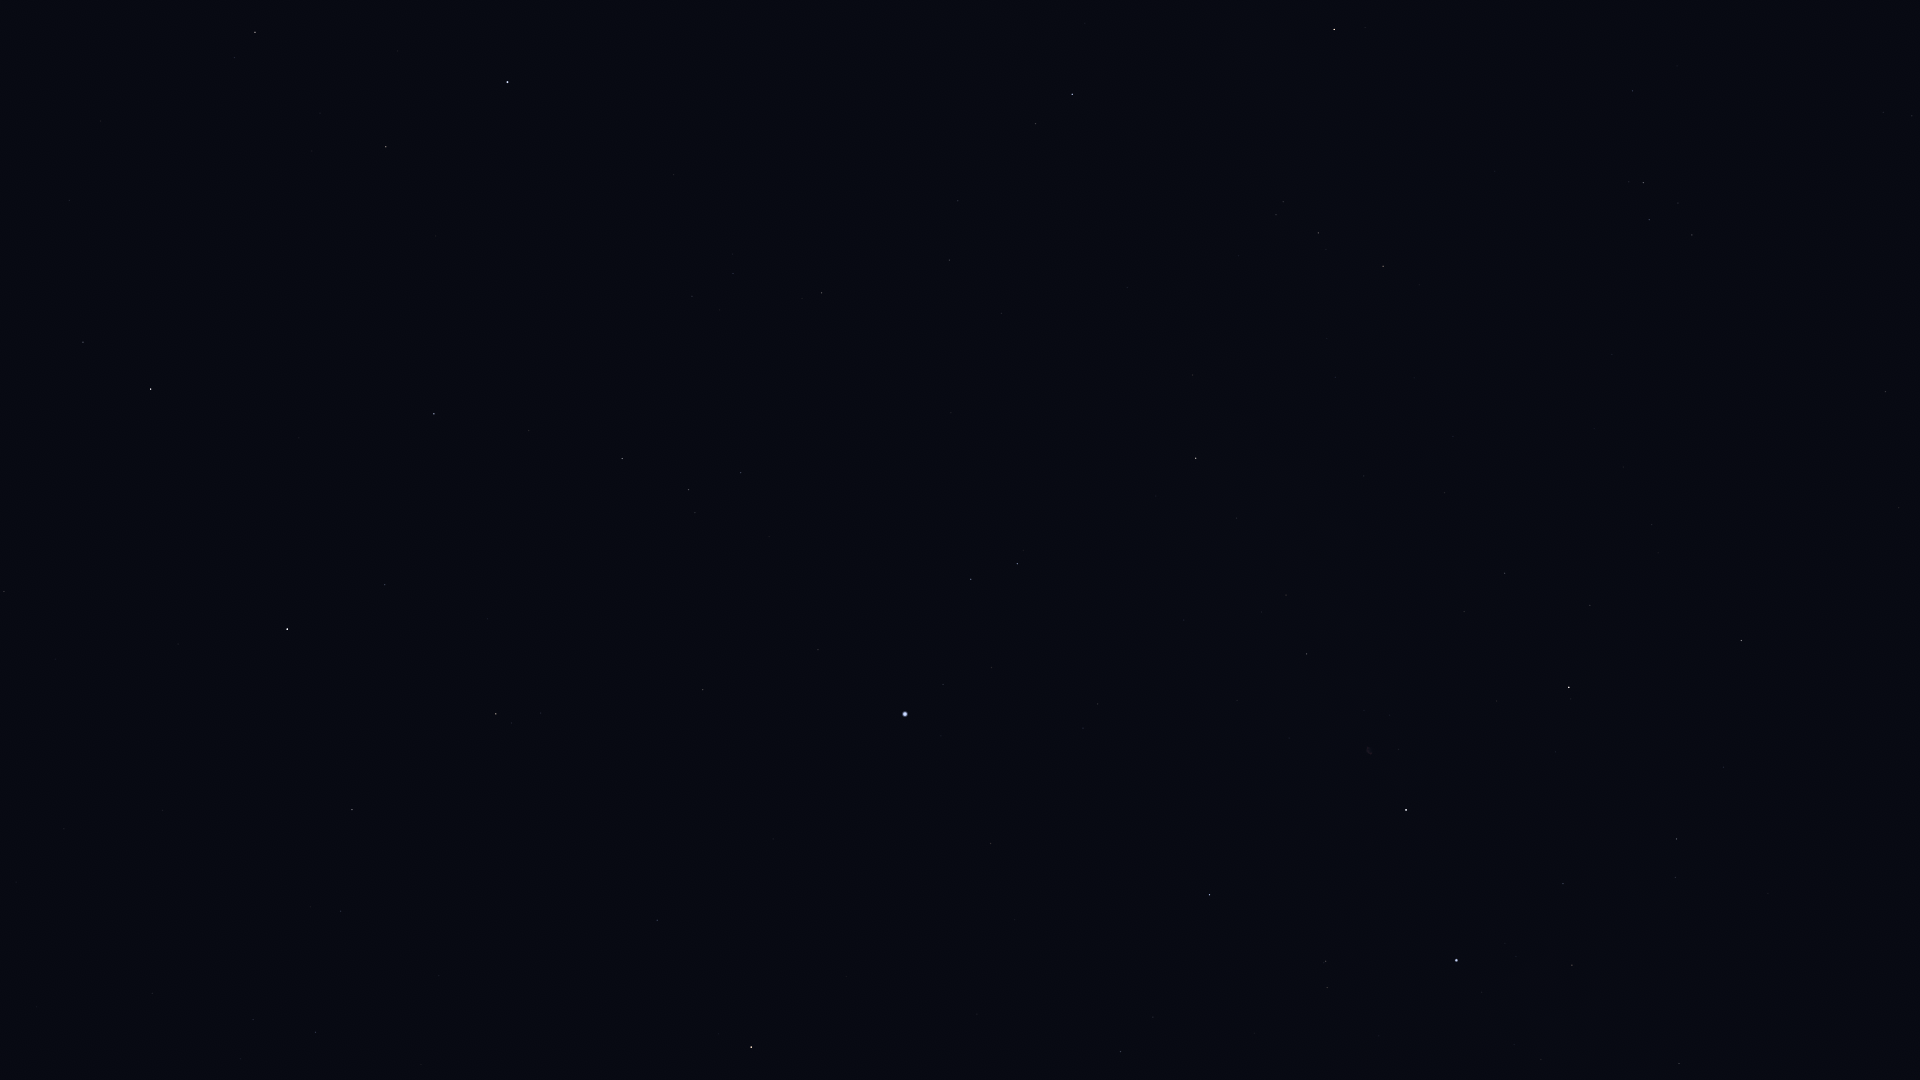

The table this chart was drawn from, first rows:
Star_ID, Name, X, Y
77760, HIP 77760, 152, 993
78159, HIP 78159, 4, 592
78493, HIP 78493, 55, 659
79219, Kamuy, 74, 562
79992, HIP 79992, 315, 1032
80076, Hunor, 265, 901
80463, Cujam, 69, 201
80816, Kornephoros, 151, 389
80838, Ogma, 287, 816
81126, HIP 81126, 340, 911
81833, HIP 81833, 352, 810
82651, Mahsati, 241, 106
83000, HIP 83000, 255, 32
83207, HIP 83207, 385, 585
84345, Rasalgethi, 386, 147
84379, Sarin, 434, 414
84380, HIP 84380, 496, 714
84606, HIP 84606, 511, 723
85112, HIP 85112, 540, 713
85693, Maasym, 529, 431
86032, Rasalhague, 507, 82
86414, HIP 86414, 657, 920
86974, HIP 86974, 622, 459
87808, HIP 87808, 703, 690
87833, Eltanin, 751, 1047
87933, HIP 87933, 688, 490
88794, HIP 88794, 741, 473
91262, Vega, 905, 714
91852, Xihe, 937, 658
92420, Sheliak, 971, 579
92791, HIP 92791, 991, 668
93194, Sulafat, 1017, 564
93747, Okab, 1072, 94
94481, Aladfar, 1083, 728
95771, Anser, 1192, 375
95853, HIP 95853, 1120, 1052
95947, Albireo, 1196, 458
96078, Uruk, 1231, 171
96757, Sham, 1276, 215
96837, HIP 96837, 1283, 202
97165, Fawaris, 1209, 895
97278, Tarazed, 1334, 29
97365, HIP 97365, 1318, 233
98110, HIP 98110, 1306, 654
98337, HIP 98337, 1383, 266
98543, HIP 98543, 1364, 476
98920, HIP 98920, 1419, 285
100453, Sadr, 1406, 810
101421, Aldulfin, 1632, 91
101769, Rotanev, 1643, 183
101958, Sualocin, 1649, 220
102098, Deneb, 1456, 960
102488, Aljanah, 1569, 687
103527, Musica, 1799, 113
104521, HIP 104521, 1883, 112
104780, Solaris, 1872, 240
104858, HIP 104858, 1912, 116
